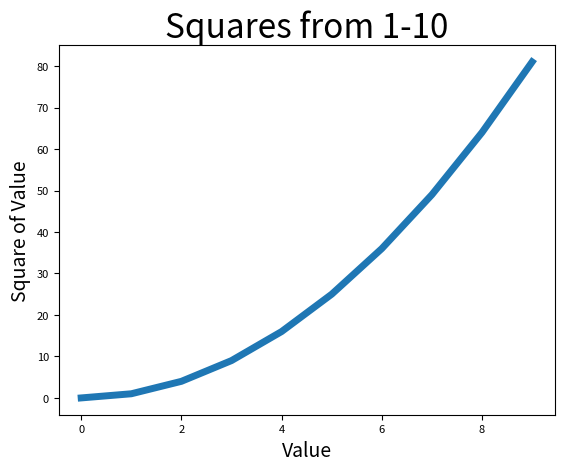

Here is the Python script that generated this plot:
import matplotlib.pyplot as plt

start_values = [i for i in range(10)]
squares = [i**2 for i in range(10)]

plt.plot(start_values, squares, linewidth=5)

plt.title("Squares from 1-10", fontsize=24)
plt.xlabel("Value", fontsize=14)
plt.ylabel("Square of Value", fontsize=14)

plt.tick_params(axis='both', labelsize=8)

plt.show()

